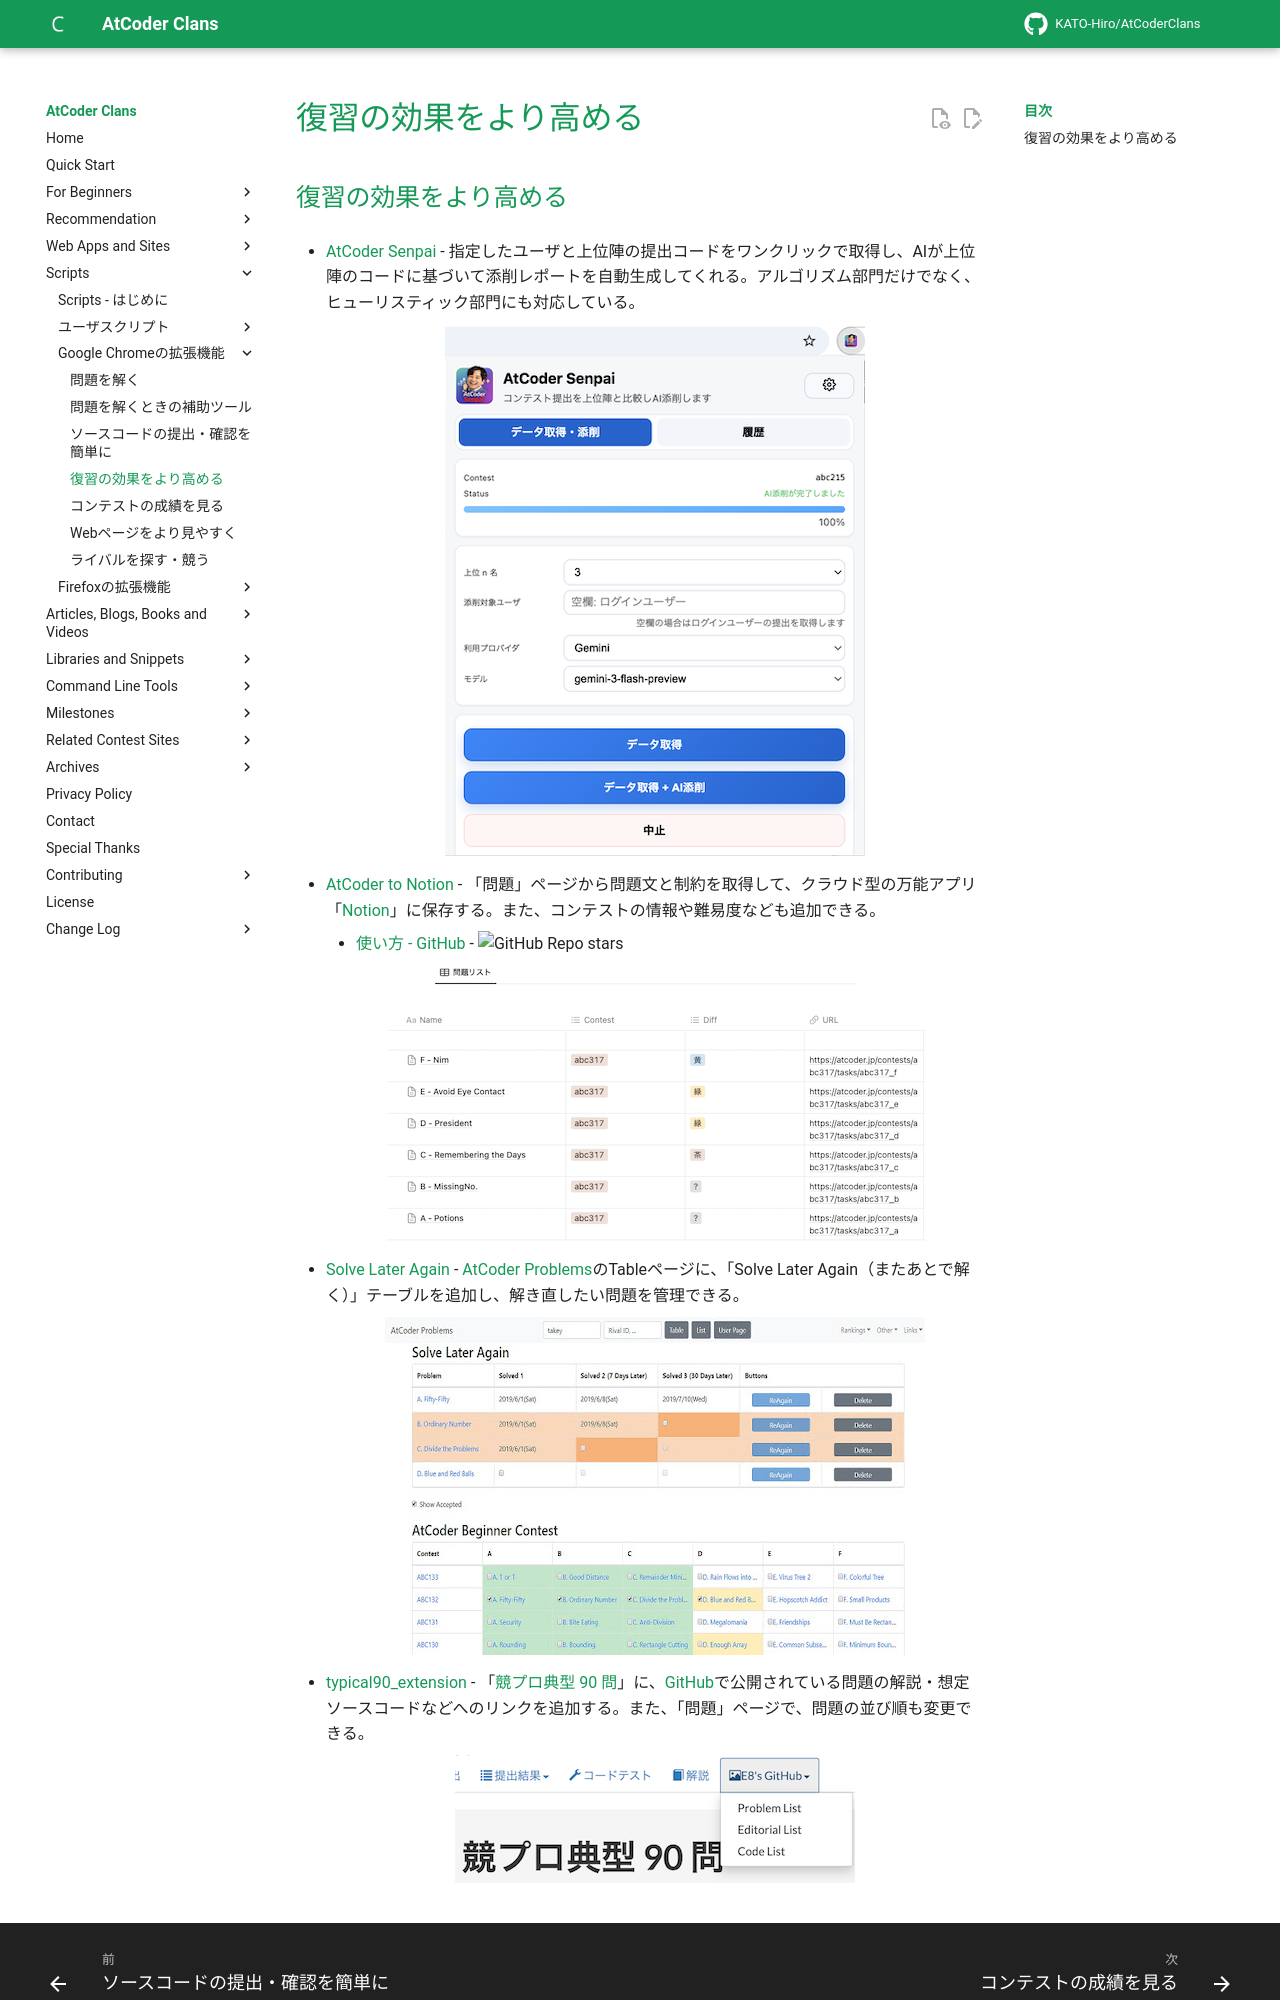

repository: KATO-Hiro/AtCoderClans · page: chrome_extensions/review/index.html · generator: mkdocs

---
title: 復習の効果をより高める
---

## 復習の効果をより高める

- [AtCoder Senpai](https://chromewebstore.google.com/detail/atcoder-senpai/fpjjeablidbinklnmidpjdiaepgkjkpj) - 指定したユーザと上位陣の提出コードをワンクリックで取得し、AIが上位陣のコードに基づいて添削レポートを自動生成してくれる。アルゴリズム部門だけでなく、ヒューリスティック部門にも対応している。

    <div align="center">
      <img loading = "lazy" src="../../images/chrome_extension/atcoder_senpai.png" alt="atcoder senpai">
    </div>

- [AtCoder to Notion](https://chrome.google.com/webstore/detail/atcoder-to-notion/mhoemoadpammfnlbjagngjenedfpcfgi) - 「問題」ページから問題文と制約を取得して、クラウド型の万能アプリ「[Notion](https://www.notion.so)」に保存する。また、コンテストの情報や難易度なども追加できる。
    - [使い方 - GitHub](https://github.com/hirakuuuu/AtCoderToNotion) - ![GitHub Repo stars](https://img.shields.io/github/stars/hirakuuuu/AtCoderToNotion?style=plastic)

    <div align="center">
      <img loading = "lazy" src="../../images/chrome_extension/atcoder_to_notion.png" alt="atcoder to notion">
    </div>

- [Solve Later Again](https://chrome.google.com/webstore/detail/solve-later-again/emndffmnlppiaelhdneheagpaancfahk?hl=ja&gl=UA) - [AtCoder Problems](https://kenkoooo.com/atcoder/)のTableページに、「Solve Later Again（またあとで解く）」テーブルを追加し、解き直したい問題を管理できる。

    <div align="center">
      <img loading = "lazy" src="../../images/chrome_extension/solve_later_again.jpg" alt="solve later again">
    </div>

- [typical90_extension](https://chrome.google.com/webstore/detail/typical90extension/olilmbfbgdnilofdfbladkgbbfecbidb) - 「[競プロ典型 90 問](https://atcoder.jp/contests/typical90)」に、[GitHub](https://github.com/E869120/kyopro_educational_90)で公開されている問題の解説・想定ソースコードなどへのリンクを追加する。また、「問題」ページで、問題の並び順も変更できる。
